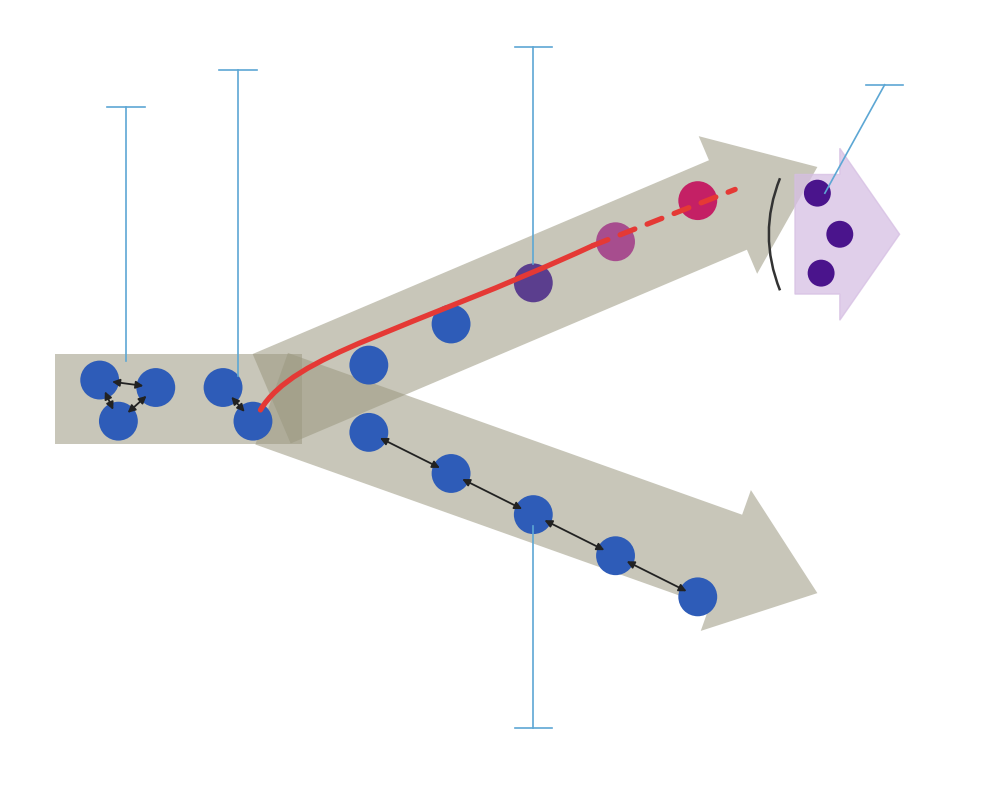

This figure's Python source: (Note: this script raises an exception after producing the figure.)
import matplotlib.pyplot as plt
import matplotlib.patches as patches
from matplotlib.patches import Circle, FancyArrow, FancyArrowPatch, PathPatch, Wedge
from matplotlib.path import Path
import numpy as np

fig, ax = plt.subplots(figsize=(14, 8))
fig.patch.set_facecolor('white')
ax.set_facecolor('white')

# ── Colors ──
GRAY = '#9B9880'
BLUE = '#2E5CB8'
PINK_MID = '#A74D8E'
PINK = '#C42065'
LIGHT_PURPLE = '#D6BFE3'
DARK_PURPLE = '#4A148C'
RED = '#E53935'
LEADER_BLUE = '#5DA7D4'

# ══════════════════════════════════════
# Gray Y-shape (trunk + two diverging arrows)
# ══════════════════════════════════════

# Trunk rectangle
trunk = patches.Rectangle((0.3, 2.5), 3.3, 1.2,
                          facecolor=GRAY, edgecolor='none',
                          alpha=0.55, zorder=1)
ax.add_patch(trunk)

# Upper arrow (blue → pink, eventually new species)
upper_arrow = FancyArrow(
    3.2, 3.1, 7.3, 3.1,
    width=1.3, head_width=2.0, head_length=1.3,
    facecolor=GRAY, edgecolor='none', alpha=0.55,
    length_includes_head=True, zorder=1
)
ax.add_patch(upper_arrow)

# Lower arrow (stays blue, original species)
lower_arrow = FancyArrow(
    3.2, 3.1, 7.3, -2.6,
    width=1.3, head_width=2.0, head_length=1.3,
    facecolor=GRAY, edgecolor='none', alpha=0.55,
    length_includes_head=True, zorder=1
)
ax.add_patch(lower_arrow)


# ══════════════════════════════════════
# Helper functions
# ══════════════════════════════════════
def blob(center, color, r=0.26, zorder=5):
    ax.add_patch(Circle(center, r, facecolor=color,
                        edgecolor='none', zorder=zorder))

def gene_flow(p1, p2, shrink=9):
    arrow = FancyArrowPatch(
        p1, p2, arrowstyle='<|-|>', mutation_scale=11,
        color='#222222', lw=1.3, zorder=6,
        shrinkA=shrink, shrinkB=shrink
    )
    ax.add_patch(arrow)


# ══════════════════════════════════════
# Populations
# ══════════════════════════════════════

# Original population cluster (left trunk)
orig = [(0.9, 3.35), (1.15, 2.80), (1.65, 3.25)]
for pos in orig:
    blob(pos, BLUE)
gene_flow(orig[0], orig[1])
gene_flow(orig[1], orig[2])
gene_flow(orig[0], orig[2])

# Middle populations
mid = [(2.55, 3.25), (2.95, 2.80)]
for pos in mid:
    blob(pos, BLUE)
gene_flow(mid[0], mid[1])

# Upper branch: gradual color change blue → pink
upper_positions = [
    ((4.5, 3.55), BLUE),
    ((5.6, 4.10), BLUE),
    ((6.7, 4.65), '#5B3E8E'),  # blue-purple
    ((7.8, 5.20), PINK_MID),
    ((8.9, 5.75), PINK),
]
for pos, color in upper_positions:
    blob(pos, color)

# Lower branch: stays blue, gene flow maintained
lower_positions = [(4.5, 2.65), (5.6, 2.10), (6.7, 1.55), (7.8, 1.00), (8.9, 0.45)]
for pos in lower_positions:
    blob(pos, BLUE)
for i in range(len(lower_positions) - 1):
    gene_flow(lower_positions[i], lower_positions[i+1])


# ══════════════════════════════════════
# Red divergence line
# ══════════════════════════════════════
# Solid bezier from split area curving along upper branch
solid_verts = [
    (3.05, 2.95),
    (3.50, 3.70),
    (5.00, 4.00),
    (7.50, 5.15),
]
solid_codes = [Path.MOVETO, Path.CURVE4, Path.CURVE4, Path.CURVE4]
red_path = Path(solid_verts, solid_codes)
ax.add_patch(PathPatch(red_path, facecolor='none', edgecolor=RED,
                       lw=3.8, zorder=7, capstyle='round'))

# Dashed continuation toward the new species region
t = np.linspace(0, 1, 40)
dx = np.linspace(7.50, 9.40, 40)
dy = np.linspace(5.15, 5.90, 40)
ax.plot(dx, dy, color=RED, lw=3.8, linestyle=(0, (3, 2.5)),
        zorder=7, solid_capstyle='round', dash_capstyle='round')


# ══════════════════════════════════════
# New species region (lilac arrow on the right)
# ══════════════════════════════════════
new_species = FancyArrow(
    10.2, 5.30, 1.4, 0,
    width=1.6, head_width=2.3, head_length=0.8,
    facecolor=LIGHT_PURPLE, edgecolor=LIGHT_PURPLE,
    alpha=0.75, length_includes_head=True, zorder=2
)
ax.add_patch(new_species)

# Dark black curved line at the boundary of the new species region
# (representing the "separation barrier")
boundary_verts = [
    (10.00, 6.05),
    (9.70, 5.30),
    (10.00, 4.55),
]
bcodes = [Path.MOVETO, Path.CURVE3, Path.CURVE3]
bpath = Path(boundary_verts, bcodes)
ax.add_patch(PathPatch(bpath, facecolor='none', edgecolor='#333333',
                       lw=1.8, zorder=3))

# Dark purple dots inside (new species)
for pos in [(10.50, 5.85), (10.80, 5.30), (10.55, 4.78)]:
    blob(pos, DARK_PURPLE, r=0.18, zorder=6)


# ══════════════════════════════════════
# Label leader lines (thin blue, pointing up/down)
# ══════════════════════════════════════
def leader(x_start, y_start, x_end, y_end, bar_width=0.5):
    ax.plot([x_start, x_end], [y_start, y_end],
            color=LEADER_BLUE, lw=1.2, zorder=8)
    ax.plot([x_end - bar_width/2, x_end + bar_width/2], [y_end, y_end],
            color=LEADER_BLUE, lw=1.2, zorder=8)

# Leaders from key features upward
leader(1.25, 3.6, 1.25, 7.0)     # original population
leader(2.75, 3.4, 2.75, 7.5)     # middle cluster
leader(6.70, 4.90, 6.70, 7.8)    # upper changing (intermediate)
leader(10.60, 5.85, 11.40, 7.3)  # new species
# Leaders pointing down
leader(6.70, 1.40, 6.70, -1.3)   # lower branch


# ══════════════════════════════════════
# Axis
# ══════════════════════════════════════
ax.set_xlim(-0.3, 12.8)
ax.set_ylim(-2.0, 8.3)
ax.set_aspect('equal')
ax.axis('off')

plt.tight_layout()
plt.savefig("/home/claude/speciation.png", dpi=250,
            bbox_inches="tight", facecolor="white", edgecolor="none")
plt.savefig("/home/claude/speciation.svg",
            bbox_inches="tight", facecolor="white", edgecolor="none")
print("Done.")
